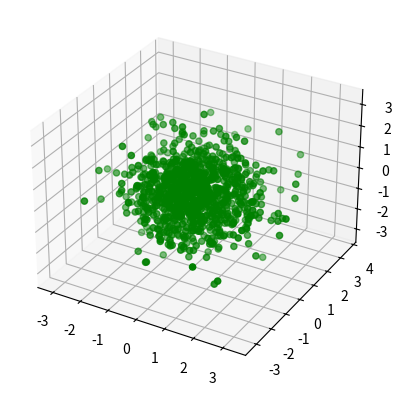

This chart was generated by the following Python code:
import numpy as np
import matplotlib.pyplot as plt 

# GEnerowanie losowych punktów w przestrzeni 3D:
x = np.random.normal(0, 1, 1000)
y = np.random.normal(0, 1, 1000)
z = np.random.normal(0, 1, 1000)

# Tworzenie projekcji 3D:
ax = plt.axes(projection="3d")

# Rysowanie punktów w 3D:
ax.scatter3D(x, y, z, color="green")

plt.show()
